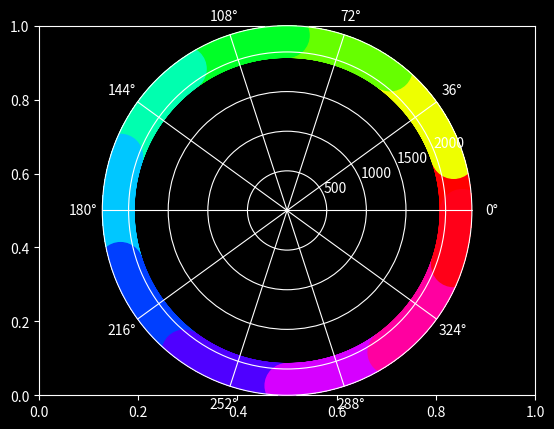

This figure's Python source: (Note: this script raises an exception after producing the figure.)
#coding:utf-8
'''
> File Name : piShow.py
[redacted]
> Mail      : [email redacted]
> Creat Time: 二 4/9 20:39:23 2019
'''
'''
note: 
    该程序希望能展现数学之美，无限不循环小数 π 或 e
    每一位值(与相邻两位有所修正)为theta, 
    每一位所在位数为半径r做半径为(r/(np.pi * 5)) ** 2 的点 
'''
import numpy as np
import matplotlib.pyplot as plt
import copy

#马青公式
def pi(n):
    p = 10 ** (n + 10)
    a = p * 16 // 5
    b = p * 4 // -239
    f = a + b
    p = f
    j = 3
    while abs(f):
        a //= -25
        b //= -57121
        f = (a + b) // j
        p += f
        j += 2
    return p // 10**10  # 去掉 k 位，k=10

def draw_out_line(ax, times):
    M = 1000
    color = np.zeros(M)
    line_r = (times * 2 + 210) * np.ones(M)
    line_theta = [i * 2 * np.pi / M for i in range(M)]
    for i in range(1, 11):
        color[int(i * (M / 10) - M / 20): int((i + 1) * (M / 10) - M / 20)] = (i + 1) * np.pi / 5;
    ax.scatter(line_theta, line_r, c=color, s=1000, cmap = 'hsv')

    plt.xticks(list((2 * np.pi * i) / 10 for i in range(0, 10)), list(range(11)))
    plt.yticks([])
    plt.ylim((0, (times * 2 + 210)))
    plt.grid(False)

def draw_point(ax, pi, times):
    # 生成外围颜色
    draw_out_line(ax, times)
    #取出所有位
    x = []
    for i in range(times):
        temp, addnum = divmod(pi(i), 10)
        x.append(np.pi / 5 * int(addnum))

    r = times / 2.5 * np.ones(times) + list(2 * i for i in range(0, times))
    color = copy.deepcopy(x) #确定颜色
    for i in range(1, len(x) - 1):
        x[i] = x[i] + (x[i - 1] + x[i + 1] - 10) * (np.pi / 100)
    theta = x
    area = (r / (np.pi * 2)) ** 2
    ax.scatter(theta, r, c=color, s=area, cmap='hsv', alpha=0.5)

def main():
    N = 1000
    ch = 'π'
    print("start to draw %lf points!" % np.pi)
    plt.style.use('dark_background')
    fig, ax = plt.subplots()
    ax = plt.subplot(111, polar=True)
    draw_point(ax, pi, N)
    plt.text(np.pi * 1.2, 80 + N / 4, ch, size=90, wrap=True)
    fig.set_size_inches(10, 10)
    plt.show()

if __name__ == "__main__":
    main()
